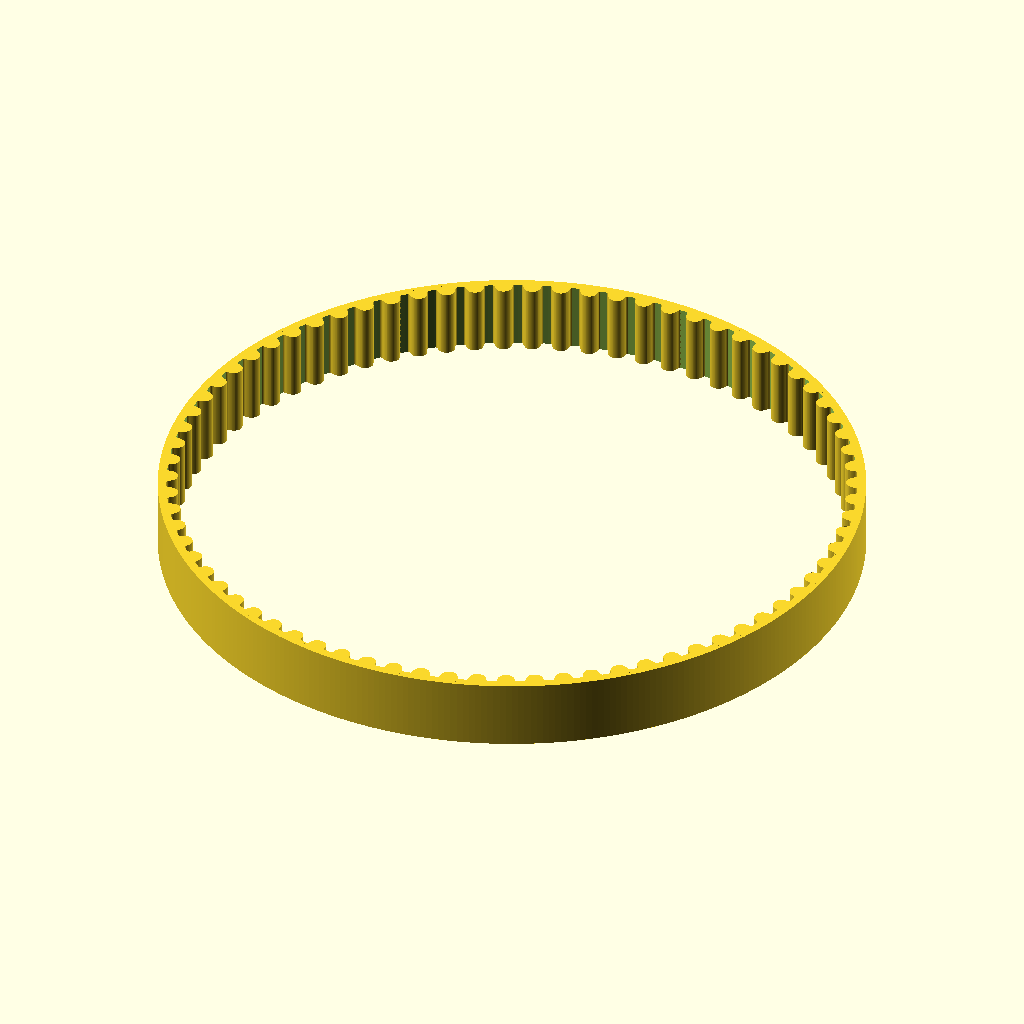
Cell 1: rendered with the file's own defaults.
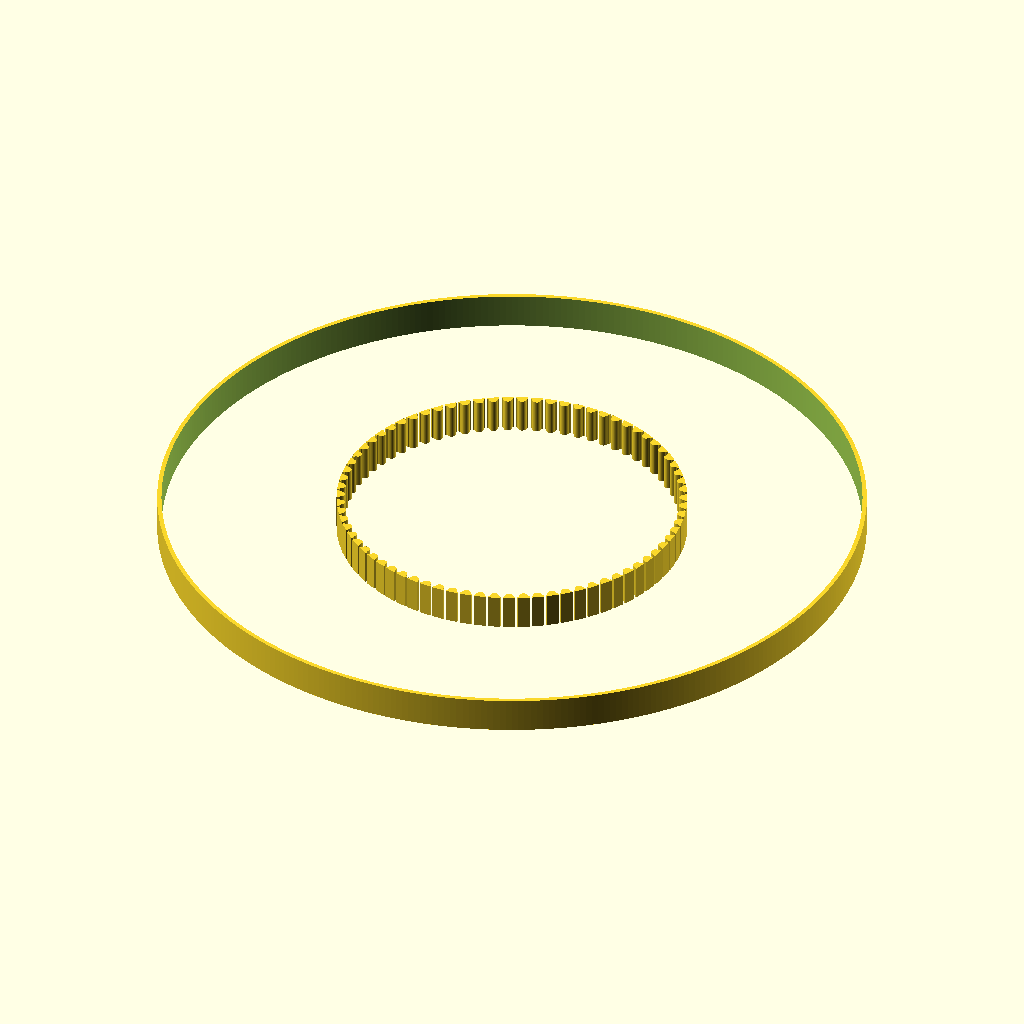
Cell 2: pvc_od = 242.08 (everything else at default).
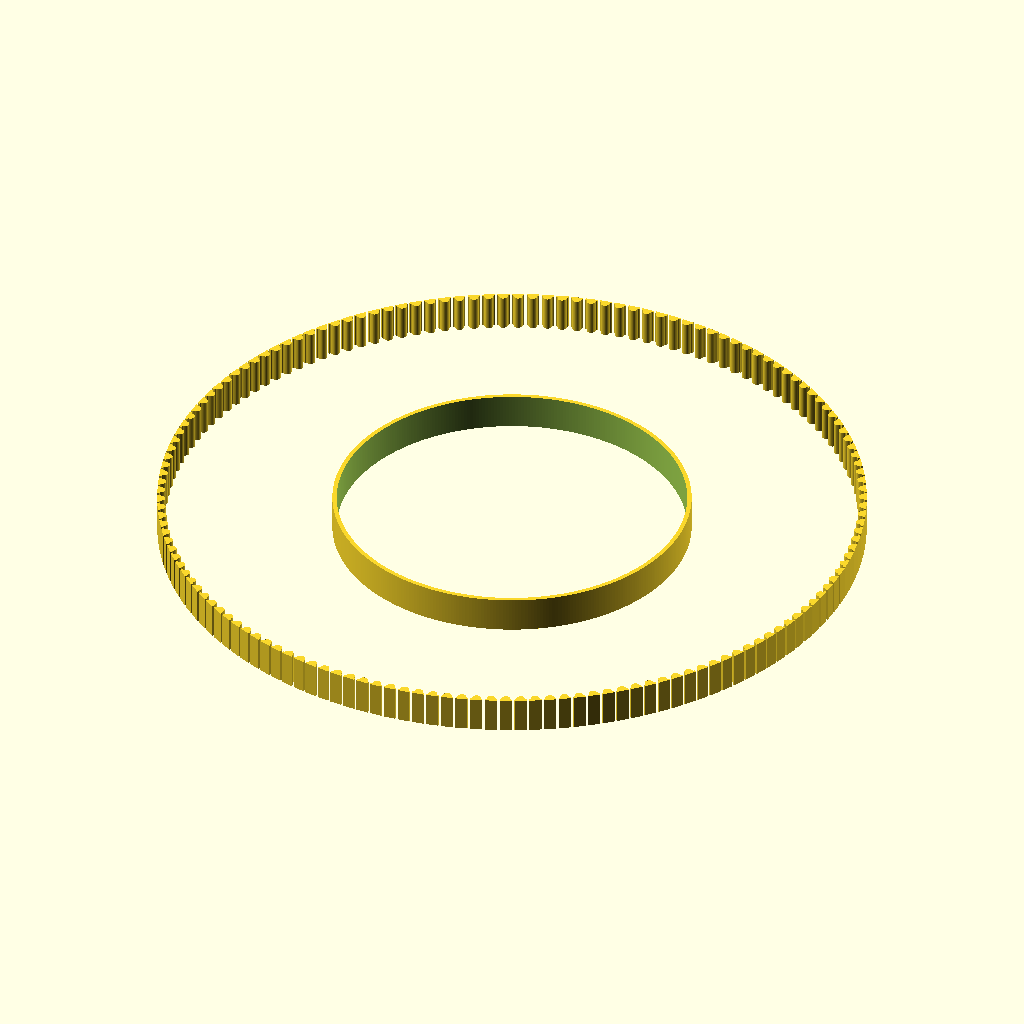
Cell 3: teeth = 150 (everything else at default).
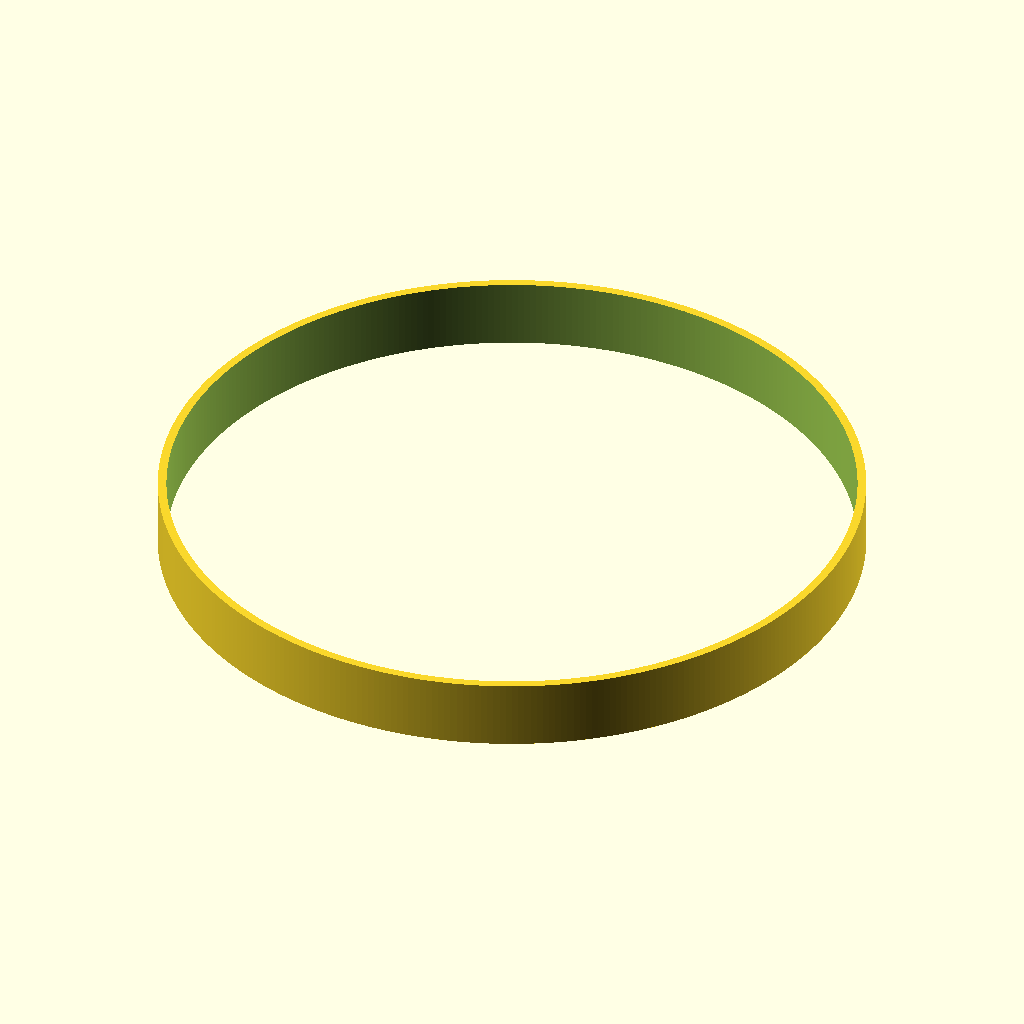
Cell 4: profile = 28 (everything else at default).
All cells are drawn from the same view direction (rotation 55°, 0°, 25°, orthographic, colour scheme Cornfield), but the view is re-fitted for each cell, so position and scale can differ between cells as well as the parameter.
OpenSCAD source file cad/extras/belt_test_75.scad:
// Parametric Pulley with multiple belt profiles
// by droftarts January 2012

// Based on pulleys by:
// http://www.thingiverse.com/thing:11256 by me!
// https://github.com/prusajr/PrusaMendel by Josef Prusa
// http://www.thingiverse.com/thing:3104 by GilesBathgate
// http://www.thingiverse.com/thing:2079 by nophead

// dxf tooth data from http://oem.cadregister.com/asp/PPOW_Entry.asp?company=915217&elementID=07807803/METRIC/URETH/WV0025/F
// pulley diameter checked and modelled from data at http://www.sdp-si.com/D265/HTML/D265T016.html

/**
 * @name Pulley
 * @category Printed
 * @using 1 x m3 nut, normal or nyloc
 * @using 1 x m3x10 set screw or 1 x m3x8 grub screw
 */ 

// tuneable constants
pvc_od=121.04;


translate([0,0,-1])
difference()
{
cylinder(h=pulley_t_ht+2,d=pvc_od, $fn=360);
translate([0,0,-1])
cylinder(h=pulley_t_ht+4,d=pvc_od-2.96, $fn=360);
}

teeth = 75;			// Number of teeth, standard Mendel T5 belt = 8, gives Outside Diameter of 11.88mm
profile = 14;		// 1=MXL 2=40DP 3=XL 4=H 5=T2.5 6=T5 7=T10 8=AT5 9=HTD_3mm 10=HTD_5mm 11=HTD_8mm 12=GT2_2mm 13=GT2_3mm 14=GT2_5mm

motor_shaft = 22;	// NEMA17 motor shaft exact diameter = 5
m3_dia = 3.2;		// 3mm hole diameter
m3_nut_hex = 1;		// 1 for hex, 0 for square nut
m3_nut_flats = 5.7;	// normal M3 hex nut exact width = 5.5
m3_nut_depth = 2.7;	// normal M3 hex nut exact depth = 2.4, nyloc = 4

retainer = 0;		// Belt retainer above teeth, 0 = No, 1 = Yes
retainer_ht = 1.5;	// height of retainer flange over pulley, standard = 1.5
idler = 0;			// Belt retainer below teeth, 0 = No, 1 = Yes
idler_ht = 1.5;		// height of idler flange over pulley, standard = 1.5

pulley_t_ht = 10;	// length of toothed part of pulley, standard = 12
pulley_b_ht = 0;		// pulley base height, standard = 8. Set to same as idler_ht if you want an idler but no pulley.
pulley_b_dia = 20;	// pulley base diameter, standard = 20
no_of_nuts = 1;		// number of captive nuts required, standard = 1
nut_angle = 90;		// angle between nuts, standard = 90
nut_shaft_distance = 1.2;	// distance between inner face of nut and shaft, can be negative.


//	********************************
//	** Scaling tooth for good fit **
//	********************************
/*	To improve fit of belt to pulley, set the following constant. Decrease or increase by 0.1mm at a time. We are modelling the *BELT* tooth here, not the tooth on the pulley. Increasing the number will *decrease* the pulley tooth size. Increasing the tooth width will also scale proportionately the tooth depth, to maintain the shape of the tooth, and increase how far into the pulley the tooth is indented. Can be negative */

additional_tooth_width = 0.2; //mm

//	If you need more tooth depth than this provides, adjust the following constant. However, this will cause the shape of the tooth to change.

additional_tooth_depth = 0; //mm

// calculated constants

nut_elevation = pulley_b_ht/2;
m3_nut_points = 2*((m3_nut_flats/2)/cos(30)); // This is needed for the nut trap

// The following set the pulley diameter for a given number of teeth

MXL_pulley_dia = tooth_spacing (2.032,0.254);
40DP_pulley_dia = tooth_spacing (2.07264,0.1778);
XL_pulley_dia = tooth_spacing (5.08,0.254);
H_pulley_dia = tooth_spacing (9.525,0.381);
T2_5_pulley_dia = tooth_spaceing_curvefit (0.7467,0.796,1.026);
T5_pulley_dia = tooth_spaceing_curvefit (0.6523,1.591,1.064);
T10_pulley_dia = tooth_spacing (10,0.93);
AT5_pulley_dia = tooth_spaceing_curvefit (0.6523,1.591,1.064);
HTD_3mm_pulley_dia = tooth_spacing (3,0.381);
HTD_5mm_pulley_dia = tooth_spacing (5,0.5715);
HTD_8mm_pulley_dia = tooth_spacing (8,0.6858);
GT2_2mm_pulley_dia = tooth_spacing (2,0.254);
GT2_3mm_pulley_dia = tooth_spacing (3,0.381);
GT2_5mm_pulley_dia = tooth_spacing (5,0.5715);

// The following calls the pulley creation part, and passes the pulley diameter and tooth width to that module

if ( profile == 1 ) { pulley ( "MXL" , MXL_pulley_dia , 0.508 , 1.321 ); }
if ( profile == 2 ) { pulley ( "40 D.P." , 40DP_pulley_dia , 0.457 , 1.226 ); }
if ( profile == 3 ) { pulley ( "XL" , XL_pulley_dia , 1.27, 3.051 ); }
if ( profile == 4 ) { pulley ( "H" , H_pulley_dia ,1.905 , 5.359 ); }
if ( profile == 5 ) { pulley ( "T2.5" , T2_5_pulley_dia , 0.7 , 1.678 ); }
if ( profile == 6 ) { pulley ( "T5" , T5_pulley_dia , 1.19 , 3.264 ); }
if ( profile == 7 ) { pulley ( "T10" , T10_pulley_dia , 2.5 , 6.13 ); }
if ( profile == 8 ) { pulley ( "AT5" , AT5_pulley_dia , 1.19 , 4.268 ); }
if ( profile == 9 ) { pulley ( "HTD 3mm" , HTD_3mm_pulley_dia , 1.289 , 2.27 ); }
if ( profile == 10 ) { pulley ( "HTD 5mm" , HTD_5mm_pulley_dia , 2.199 , 3.781 ); }
if ( profile == 11 ) { pulley ( "HTD 8mm" , HTD_8mm_pulley_dia , 3.607 , 6.603 ); }
if ( profile == 12 ) { pulley ( "GT2 2mm" , GT2_2mm_pulley_dia , 0.764 , 1.494 ); }
if ( profile == 13 ) { pulley ( "GT2 3mm" , GT2_3mm_pulley_dia , 1.169 , 2.31 ); }
if ( profile == 14 ) { 
difference()
{


pulley ( "GT2 5mm" , GT2_5mm_pulley_dia , 1.969 , 3.952 ); 

}
}
// Functions

function tooth_spaceing_curvefit (b,c,d)
	= ((c * pow(teeth,d)) / (b + pow(teeth,d))) * teeth ;

function tooth_spacing(tooth_pitch,pitch_line_offset)
	= (2*((teeth*tooth_pitch)/(3.14159265*2)-pitch_line_offset)) ;

// Main Module

module pulley( belt_type , pulley_OD , tooth_depth , tooth_width )
	{
	echo (str("Belt type = ",belt_type,"; Number of teeth = ",teeth,"; Pulley Outside Diameter = ",pulley_OD,"mm "));
	tooth_distance_from_centre = sqrt( pow(pulley_OD/2,2) - pow((tooth_width+additional_tooth_width)/2,2));
	tooth_width_scale = (tooth_width + additional_tooth_width ) / tooth_width;
	tooth_depth_scale = ((tooth_depth + additional_tooth_depth ) / tooth_depth) ;


//	************************************************************************
//	*** uncomment the following line if pulley is wider than puller base ***
//	************************************************************************

//	translate ([0,0, pulley_b_ht + pulley_t_ht + retainer_ht ]) rotate ([0,180,0])

	difference()
	 {	 
		union()
		{
			//base
	
			if ( pulley_b_ht < 2 ) { echo ("CAN'T DRAW PULLEY BASE, HEIGHT LESS THAN 2!!!"); } else {
				rotate_extrude($fn=pulley_b_dia*2)
				{
						square([pulley_b_dia/2-1,pulley_b_ht]);
						square([pulley_b_dia/2,pulley_b_ht-1]);
						translate([pulley_b_dia/2-1,pulley_b_ht-1]) circle(1);
				}
			}
	
		difference()
			{
			//shaft - diameter is outside diameter of pulley
			
//			translate([0,0,pulley_b_ht]) 
//			rotate ([0,0,360/(teeth*4)]) 
//			cylinder(r=pulley_OD/2,h=pulley_t_ht, $fn=teeth*4);
	
			//teeth - cut out of shaft
		
			for(i=[1:teeth]) 
			rotate([0,0,i*(360/teeth)])
			translate([0,-tooth_distance_from_centre,pulley_b_ht -1]) 
			scale ([ tooth_width_scale , tooth_depth_scale , 1 ]) 
			{
			if ( profile == 1 ) { MXL();}
			if ( profile == 2 ) { 40DP();}
			if ( profile == 3 ) { XL();}
			if ( profile == 4 ) { H();}
			if ( profile == 5 ) { T2_5();}
			if ( profile == 6 ) { T5();}
			if ( profile == 7 ) { T10();}
			if ( profile == 8 ) { AT5();}
			if ( profile == 9 ) { HTD_3mm();}
			if ( profile == 10 ) { HTD_5mm();}
			if ( profile == 11 ) { HTD_8mm();}
			if ( profile == 12 ) { GT2_2mm();}
			if ( profile == 13 ) { GT2_3mm();}
			if ( profile == 14 ) { GT2_5mm();}
			}

			}
			
		//belt retainer / idler
		if ( retainer > 0 ) {translate ([0,0, pulley_b_ht + pulley_t_ht ]) 
		rotate_extrude($fn=teeth*4)  
		polygon([[0,0],[pulley_OD/2,0],[pulley_OD/2 + retainer_ht , retainer_ht],[0 , retainer_ht],[0,0]]);}
		
		if ( idler > 0 ) {translate ([0,0, pulley_b_ht - idler_ht ]) 
		rotate_extrude($fn=teeth*4)  
		polygon([[0,0],[pulley_OD/2 + idler_ht,0],[pulley_OD/2 , idler_ht],[0 , idler_ht],[0,0]]);}
	
		}
	   
		//hole for motor shaft
		translate([0,0,-1])cylinder(r=motor_shaft/2,h=pulley_b_ht + pulley_t_ht + retainer_ht + 2,$fn=motor_shaft*4);
				
		//captive nut and grub screw holes
	
		if ( pulley_b_ht < m3_nut_flats ) { echo ("CAN'T DRAW CAPTIVE NUTS, HEIGHT LESS THAN NUT DIAMETER!!!"); } else {
		if ( (pulley_b_dia - motor_shaft)/2 < m3_nut_depth + 3 ) { echo ("CAN'T DRAW CAPTIVE NUTS, DIAMETER TOO SMALL FOR NUT DEPTH!!!"); } else {
	
			for(j=[1:no_of_nuts]) rotate([0,0,j*nut_angle])
			translate([0,0,nut_elevation])rotate([90,0,0])
	
			union()
			{
				//entrance
				translate([0,-pulley_b_ht/4-0.5,motor_shaft/2+m3_nut_depth/2+nut_shaft_distance]) cube([m3_nut_flats,pulley_b_ht/2+1,m3_nut_depth],center=true);
	
				//nut
				if ( m3_nut_hex > 0 )
					{
						// hex nut
						translate([0,0.25,motor_shaft/2+m3_nut_depth/2+nut_shaft_distance]) rotate([0,0,30]) cylinder(r=m3_nut_points/2,h=m3_nut_depth,center=true,$fn=6);
					} else {
						// square nut
						translate([0,0.25,motor_shaft/2+m3_nut_depth/2+nut_shaft_distance]) cube([m3_nut_flats,m3_nut_flats,m3_nut_depth],center=true);
					}
	
				//grub screw hole
				rotate([0,0,22.5])cylinder(r=m3_dia/2,h=pulley_b_dia/2+1,$fn=8);
			}
		}}
	 }
	   
	}


// Tooth profile modules

module MXL()
	{
	linear_extrude(height=pulley_t_ht+2) polygon([[-0.660421,-0.5],[-0.660421,0],[-0.621898,0.006033],[-0.587714,0.023037],[-0.560056,0.049424],[-0.541182,0.083609],[-0.417357,0.424392],[-0.398413,0.458752],[-0.370649,0.48514],[-0.336324,0.502074],[-0.297744,0.508035],[0.297744,0.508035],[0.336268,0.502074],[0.370452,0.48514],[0.39811,0.458752],[0.416983,0.424392],[0.540808,0.083609],[0.559752,0.049424],[0.587516,0.023037],[0.621841,0.006033],[0.660421,0],[0.660421,-0.5]]);
	}

module 40DP()
	{
	linear_extrude(height=pulley_t_ht+2) polygon([[-0.612775,-0.5],[-0.612775,0],[-0.574719,0.010187],[-0.546453,0.0381],[-0.355953,0.3683],[-0.327604,0.405408],[-0.291086,0.433388],[-0.248548,0.451049],[-0.202142,0.4572],[0.202494,0.4572],[0.248653,0.451049],[0.291042,0.433388],[0.327609,0.405408],[0.356306,0.3683],[0.546806,0.0381],[0.574499,0.010187],[0.612775,0],[0.612775,-0.5]]);
	}

module XL()
	{
	linear_extrude(height=pulley_t_ht+2) polygon([[-1.525411,-1],[-1.525411,0],[-1.41777,0.015495],[-1.320712,0.059664],[-1.239661,0.129034],[-1.180042,0.220133],[-0.793044,1.050219],[-0.733574,1.141021],[-0.652507,1.210425],[-0.555366,1.254759],[-0.447675,1.270353],[0.447675,1.270353],[0.555366,1.254759],[0.652507,1.210425],[0.733574,1.141021],[0.793044,1.050219],[1.180042,0.220133],[1.239711,0.129034],[1.320844,0.059664],[1.417919,0.015495],[1.525411,0],[1.525411,-1]]);
	}

module H()
	{
	linear_extrude(height=pulley_t_ht+2) polygon([[-2.6797,-1],[-2.6797,0],[-2.600907,0.006138],[-2.525342,0.024024],[-2.45412,0.052881],[-2.388351,0.091909],[-2.329145,0.140328],[-2.277614,0.197358],[-2.234875,0.262205],[-2.202032,0.334091],[-1.75224,1.57093],[-1.719538,1.642815],[-1.676883,1.707663],[-1.62542,1.764693],[-1.566256,1.813112],[-1.500512,1.85214],[-1.4293,1.880997],[-1.353742,1.898883],[-1.274949,1.905021],[1.275281,1.905021],[1.354056,1.898883],[1.429576,1.880997],[1.500731,1.85214],[1.566411,1.813112],[1.625508,1.764693],[1.676919,1.707663],[1.719531,1.642815],[1.752233,1.57093],[2.20273,0.334091],[2.235433,0.262205],[2.278045,0.197358],[2.329455,0.140328],[2.388553,0.091909],[2.454233,0.052881],[2.525384,0.024024],[2.600904,0.006138],[2.6797,0],[2.6797,-1]]);
	}

module T2_5()
	{
	linear_extrude(height=pulley_t_ht+2) polygon([[-0.839258,-0.5],[-0.839258,0],[-0.770246,0.021652],[-0.726369,0.079022],[-0.529167,0.620889],[-0.485025,0.67826],[-0.416278,0.699911],[0.416278,0.699911],[0.484849,0.67826],[0.528814,0.620889],[0.726369,0.079022],[0.770114,0.021652],[0.839258,0],[0.839258,-0.5]]);
	}

module T5()
	{
	linear_extrude(height=pulley_t_ht+2) polygon([[-1.632126,-0.5],[-1.632126,0],[-1.568549,0.004939],[-1.507539,0.019367],[-1.450023,0.042686],[-1.396912,0.074224],[-1.349125,0.113379],[-1.307581,0.159508],[-1.273186,0.211991],[-1.246868,0.270192],[-1.009802,0.920362],[-0.983414,0.978433],[-0.949018,1.030788],[-0.907524,1.076798],[-0.859829,1.115847],[-0.80682,1.147314],[-0.749402,1.170562],[-0.688471,1.184956],[-0.624921,1.189895],[0.624971,1.189895],[0.688622,1.184956],[0.749607,1.170562],[0.807043,1.147314],[0.860055,1.115847],[0.907754,1.076798],[0.949269,1.030788],[0.9837,0.978433],[1.010193,0.920362],[1.246907,0.270192],[1.273295,0.211991],[1.307726,0.159508],[1.349276,0.113379],[1.397039,0.074224],[1.450111,0.042686],[1.507589,0.019367],[1.568563,0.004939],[1.632126,0],[1.632126,-0.5]]);
	}

module T10()
	{
	linear_extrude(height=pulley_t_ht+2) polygon([[-3.06511,-1],[-3.06511,0],[-2.971998,0.007239],[-2.882718,0.028344],[-2.79859,0.062396],[-2.720931,0.108479],[-2.651061,0.165675],[-2.590298,0.233065],[-2.539962,0.309732],[-2.501371,0.394759],[-1.879071,2.105025],[-1.840363,2.190052],[-1.789939,2.266719],[-1.729114,2.334109],[-1.659202,2.391304],[-1.581518,2.437387],[-1.497376,2.47144],[-1.408092,2.492545],[-1.314979,2.499784],[1.314979,2.499784],[1.408091,2.492545],[1.497371,2.47144],[1.581499,2.437387],[1.659158,2.391304],[1.729028,2.334109],[1.789791,2.266719],[1.840127,2.190052],[1.878718,2.105025],[2.501018,0.394759],[2.539726,0.309732],[2.59015,0.233065],[2.650975,0.165675],[2.720887,0.108479],[2.798571,0.062396],[2.882713,0.028344],[2.971997,0.007239],[3.06511,0],[3.06511,-1]]);
	}

module AT5()
	{
	linear_extrude(height=pulley_t_ht+2) polygon([[-2.134129,-0.75],[-2.134129,0],[-2.058023,0.005488],[-1.984595,0.021547],[-1.914806,0.047569],[-1.849614,0.082947],[-1.789978,0.127073],[-1.736857,0.179338],[-1.691211,0.239136],[-1.653999,0.305859],[-1.349199,0.959203],[-1.286933,1.054635],[-1.201914,1.127346],[-1.099961,1.173664],[-0.986896,1.18992],[0.986543,1.18992],[1.099614,1.173664],[1.201605,1.127346],[1.286729,1.054635],[1.349199,0.959203],[1.653646,0.305859],[1.690859,0.239136],[1.73651,0.179338],[1.789644,0.127073],[1.849305,0.082947],[1.914539,0.047569],[1.984392,0.021547],[2.057906,0.005488],[2.134129,0],[2.134129,-0.75]]);
	}

module HTD_3mm()
	{
	linear_extrude(height=pulley_t_ht+2) polygon([[-1.135062,-0.5],[-1.135062,0],[-1.048323,0.015484],[-0.974284,0.058517],[-0.919162,0.123974],[-0.889176,0.206728],[-0.81721,0.579614],[-0.800806,0.653232],[-0.778384,0.72416],[-0.750244,0.792137],[-0.716685,0.856903],[-0.678005,0.918199],[-0.634505,0.975764],[-0.586483,1.029338],[-0.534238,1.078662],[-0.47807,1.123476],[-0.418278,1.16352],[-0.355162,1.198533],[-0.289019,1.228257],[-0.22015,1.25243],[-0.148854,1.270793],[-0.07543,1.283087],[-0.000176,1.28905],[0.075081,1.283145],[0.148515,1.270895],[0.219827,1.252561],[0.288716,1.228406],[0.354879,1.19869],[0.418018,1.163675],[0.477831,1.123623],[0.534017,1.078795],[0.586276,1.029452],[0.634307,0.975857],[0.677809,0.91827],[0.716481,0.856953],[0.750022,0.792167],[0.778133,0.724174],[0.800511,0.653236],[0.816857,0.579614],[0.888471,0.206728],[0.919014,0.123974],[0.974328,0.058517],[1.048362,0.015484],[1.135062,0],[1.135062,-0.5]]);
	}

module HTD_5mm()
	{
	linear_extrude(height=pulley_t_ht+2) polygon([[-1.89036,-0.75],[-1.89036,0],[-1.741168,0.02669],[-1.61387,0.100806],[-1.518984,0.21342],[-1.467026,0.3556],[-1.427162,0.960967],[-1.398568,1.089602],[-1.359437,1.213531],[-1.310296,1.332296],[-1.251672,1.445441],[-1.184092,1.552509],[-1.108081,1.653042],[-1.024167,1.746585],[-0.932877,1.832681],[-0.834736,1.910872],[-0.730271,1.980701],[-0.62001,2.041713],[-0.504478,2.09345],[-0.384202,2.135455],[-0.259708,2.167271],[-0.131524,2.188443],[-0.000176,2.198511],[0.131296,2.188504],[0.259588,2.167387],[0.384174,2.135616],[0.504527,2.093648],[0.620123,2.04194],[0.730433,1.980949],[0.834934,1.911132],[0.933097,1.832945],[1.024398,1.746846],[1.108311,1.653291],[1.184308,1.552736],[1.251865,1.445639],[1.310455,1.332457],[1.359552,1.213647],[1.39863,1.089664],[1.427162,0.960967],[1.467026,0.3556],[1.518984,0.21342],[1.61387,0.100806],[1.741168,0.02669],[1.89036,0],[1.89036,-0.75]]);
	}

module HTD_8mm()
	{
	linear_extrude(height=pulley_t_ht+2) polygon([[-3.301471,-1],[-3.301471,0],[-3.16611,0.012093],[-3.038062,0.047068],[-2.919646,0.10297],[-2.813182,0.177844],[-2.720989,0.269734],[-2.645387,0.376684],[-2.588694,0.496739],[-2.553229,0.627944],[-2.460801,1.470025],[-2.411413,1.691917],[-2.343887,1.905691],[-2.259126,2.110563],[-2.158035,2.30575],[-2.041518,2.490467],[-1.910478,2.66393],[-1.76582,2.825356],[-1.608446,2.973961],[-1.439261,3.10896],[-1.259169,3.22957],[-1.069074,3.335006],[-0.869878,3.424485],[-0.662487,3.497224],[-0.447804,3.552437],[-0.226732,3.589341],[-0.000176,3.607153],[0.226511,3.589461],[0.447712,3.552654],[0.66252,3.497516],[0.870027,3.424833],[1.069329,3.33539],[1.259517,3.229973],[1.439687,3.109367],[1.608931,2.974358],[1.766344,2.825731],[1.911018,2.664271],[2.042047,2.490765],[2.158526,2.305998],[2.259547,2.110755],[2.344204,1.905821],[2.411591,1.691983],[2.460801,1.470025],[2.553229,0.627944],[2.588592,0.496739],[2.645238,0.376684],[2.720834,0.269734],[2.81305,0.177844],[2.919553,0.10297],[3.038012,0.047068],[3.166095,0.012093],[3.301471,0],[3.301471,-1]]);
	}

module GT2_2mm()
	{
	linear_extrude(height=pulley_t_ht+2) polygon([[0.747183,-0.5],[0.747183,0],[0.647876,0.037218],[0.598311,0.130528],[0.578556,0.238423],[0.547158,0.343077],[0.504649,0.443762],[0.451556,0.53975],[0.358229,0.636924],[0.2484,0.707276],[0.127259,0.750044],[0,0.76447],[-0.127259,0.750044],[-0.2484,0.707276],[-0.358229,0.636924],[-0.451556,0.53975],[-0.504797,0.443762],[-0.547291,0.343077],[-0.578605,0.238423],[-0.598311,0.130528],[-0.648009,0.037218],[-0.747183,0],[-0.747183,-0.5]]);
	}

module GT2_3mm()
	{
	linear_extrude(height=pulley_t_ht+2) polygon([[-1.155171,-0.5],[-1.155171,0],[-1.065317,0.016448],[-0.989057,0.062001],[-0.93297,0.130969],[-0.90364,0.217664],[-0.863705,0.408181],[-0.800056,0.591388],[-0.713587,0.765004],[-0.60519,0.926747],[-0.469751,1.032548],[-0.320719,1.108119],[-0.162625,1.153462],[0,1.168577],[0.162625,1.153462],[0.320719,1.108119],[0.469751,1.032548],[0.60519,0.926747],[0.713587,0.765004],[0.800056,0.591388],[0.863705,0.408181],[0.90364,0.217664],[0.932921,0.130969],[0.988924,0.062001],[1.065168,0.016448],[1.155171,0],[1.155171,-0.5]]);
	}

module GT2_5mm()
	{
	linear_extrude(height=pulley_t_ht+2) polygon([[-1.975908,-0.75],[-1.975908,0],[-1.797959,0.03212],[-1.646634,0.121224],[-1.534534,0.256431],[-1.474258,0.426861],[-1.446911,0.570808],[-1.411774,0.712722],[-1.368964,0.852287],[-1.318597,0.989189],[-1.260788,1.123115],[-1.195654,1.25375],[-1.12331,1.380781],[-1.043869,1.503892],[-0.935264,1.612278],[-0.817959,1.706414],[-0.693181,1.786237],[-0.562151,1.851687],[-0.426095,1.9027],[-0.286235,1.939214],[-0.143795,1.961168],[0,1.9685],[0.143796,1.961168],[0.286235,1.939214],[0.426095,1.9027],[0.562151,1.851687],[0.693181,1.786237],[0.817959,1.706414],[0.935263,1.612278],[1.043869,1.503892],[1.123207,1.380781],[1.195509,1.25375],[1.26065,1.123115],[1.318507,0.989189],[1.368956,0.852287],[1.411872,0.712722],[1.447132,0.570808],[1.474611,0.426861],[1.534583,0.256431],[1.646678,0.121223],[1.798064,0.03212],[1.975908,0],[1.975908,-0.75]]);
	}
Customizer parameters (derived from the source; name, type, default, range or options):
pvc_od: number, default 121.04
teeth: number, default 75
profile: number, default 14
motor_shaft: number, default 22
m3_dia: number, default 3.2
m3_nut_hex: number, default 1
m3_nut_flats: number, default 5.7
m3_nut_depth: number, default 2.7
retainer: number, default 0
retainer_ht: number, default 1.5
idler: number, default 0
idler_ht: number, default 1.5
pulley_t_ht: number, default 10
pulley_b_ht: number, default 0
pulley_b_dia: number, default 20
no_of_nuts: number, default 1
nut_angle: number, default 90
nut_shaft_distance: number, default 1.2
additional_tooth_width: number, default 0.2
additional_tooth_depth: number, default 0
